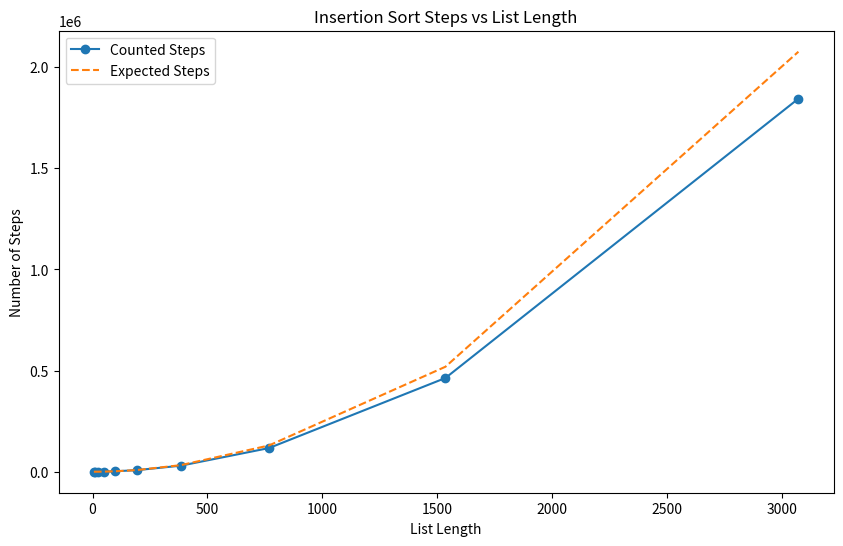

Here is the Python script that generated this plot:
import random as r
import math as m
import matplotlib.pyplot as plt


def insertion_sort(list):
    n = len(list)
    # list = list[:]  # For not modifying the underlying original unsorted list'
    steps = 0

    for i in range(1, n):
        key = list[i]
        j = i - 1
        steps += 2
        while j >= 0 and key < list[j]:
            list[j + 1] = list[j]
            j -= 1
            steps += 2
        list[j + 1] = key
        steps += 1
    return steps


if __name__ == "__main__":
    start_num = 6
    points = 10

    unsorted_list = [r.randint(1, start_num) for _ in range(start_num)]
    # unsorted_list = [5, 2, 4, 6, 1, 3]
    print("unsorted start list: ", unsorted_list)

    # sorted_list, steps = insertion_sort(unsorted_list)
    # print("sorted start list: ", sorted_list)

    # lists = [unsorted_list * 2**i for i in range(points)]
    list = unsorted_list[:]

    lengths = []

    counted_steps = []
    expected_steps = []

    constant = 0.22  # found by trial and error

    for _ in range(points):
        steps = insertion_sort(list)
        counted_steps.append(steps)

        lengths.append(len(list))

        expected = (len(list) ** 2) * constant
        # expected = steps/len(list)**2
        expected_steps.append(expected)

        list = list * 2

    print("counted steps: ", counted_steps)

    # Plotting
    plt.figure(figsize=(10, 6))
    # plt.plot([len(lst) for lst in lists], counted_steps,
    #          marker='o', label='Counted Steps')
    # plt.plot([len(lst) for lst in lists], expected_steps,
    #          linestyle='--', label='Expected Steps')
    plt.plot(lengths, counted_steps,
             marker='o', label='Counted Steps')
    plt.plot(lengths, expected_steps,
             linestyle='--', label='Expected Steps')
    plt.title('Insertion Sort Steps vs List Length')
    plt.xlabel('List Length')
    plt.ylabel('Number of Steps')
    plt.legend()
    plt.show()

    # print("expected steps:
